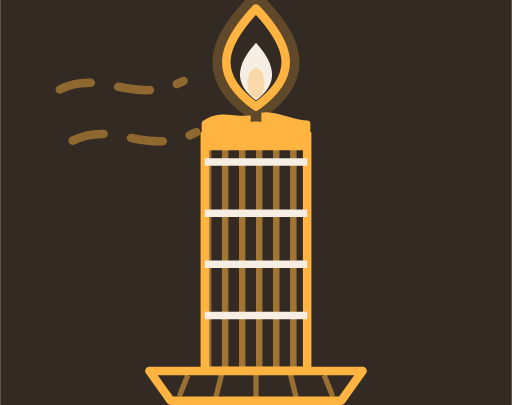
t = 0.00 s
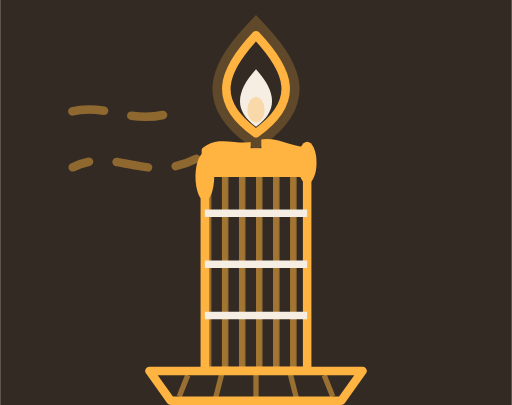
t = 1.67 s
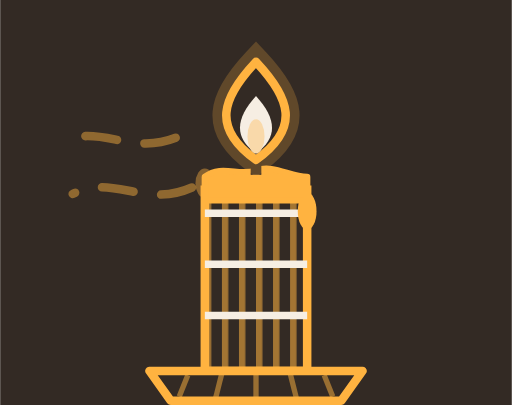
t = 3.33 s
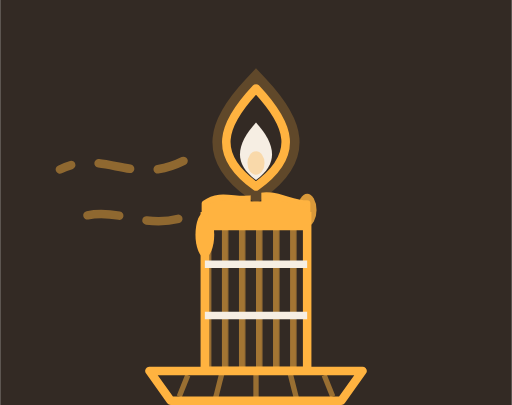
t = 5.00 s
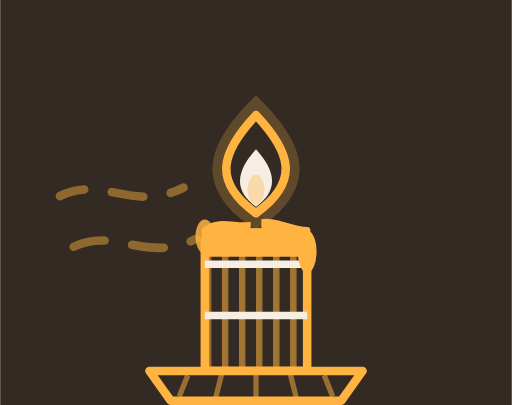
t = 6.67 s
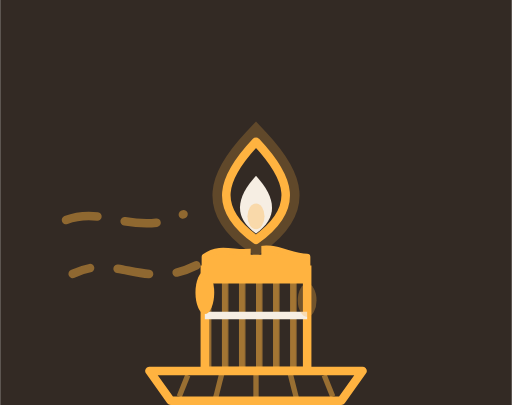
t = 8.33 s

The animated SVG that drew these frames (rendered in a browser with its animation timeline set to each time). Animation: 12 SMIL elements (animate=11,animateTransform=1); frames cover the first 8.33 s, repeats indefinitely.

<svg width="240" height="190" viewBox="0 0 240 190" xmlns="http://www.w3.org/2000/svg">
<defs>
  <clipPath id="gd-c-burn">
    <rect x="86" y="52" width="68" height="122">
      <animate attributeName="y" values="62;152" dur="12s" repeatCount="indefinite"/>
      <animate attributeName="height" values="112;22" dur="12s" repeatCount="indefinite"/>
    </rect>
  </clipPath>
  <pattern id="gd-c-stripe" width="8" height="8" patternUnits="userSpaceOnUse">
    <rect x="0" y="0" width="3" height="8" fill="#FFB340" opacity="0.55"/>
  </pattern>
</defs>
<rect width="240" height="190" fill="#332A24"/>
<g clip-path="url(#gd-c-burn)">
  <rect x="96" y="52" width="48" height="122" fill="url(#gd-c-stripe)" stroke="#FFB340" stroke-width="4"/>
  <g stroke="#F6EEE3" stroke-width="3.5" stroke-linecap="butt">
    <line x1="96" y1="76" x2="144" y2="76"/><line x1="96" y1="100" x2="144" y2="100"/>
    <line x1="96" y1="124" x2="144" y2="124"/><line x1="96" y1="148" x2="144" y2="148"/>
  </g>
</g>
<g>
  <animateTransform attributeName="transform" type="translate" values="0 0;0 90" dur="12s" repeatCount="indefinite"/>
  <g stroke="#FFB340" stroke-width="4" fill="none" stroke-linecap="round" stroke-dasharray="15 13" opacity="0.45">
    <path d="M28 42 C48 32 62 50 86 38"><animate attributeName="stroke-dashoffset" values="56;0" dur="1.5s" repeatCount="indefinite"/></path>
    <path d="M34 66 C54 56 68 74 92 62"><animate attributeName="stroke-dashoffset" values="56;0" dur="1.9s" repeatCount="indefinite"/></path>
  </g>
  <ellipse cx="96" cy="61" rx="4.4" ry="6" fill="#FFB340">
    <animate attributeName="cy" values="61;61;84" keyTimes="0;0.22;1" dur="3.1s" repeatCount="indefinite"/>
    <animate attributeName="ry" values="6;12;7.5" keyTimes="0;0.45;1" dur="3.1s" repeatCount="indefinite"/>
    <animate attributeName="opacity" values="0;1;1;0" keyTimes="0;0.18;0.82;1" dur="3.1s" repeatCount="indefinite"/>
  </ellipse>
  <ellipse cx="144" cy="61" rx="4.4" ry="6" fill="#FFB340">
    <animate attributeName="cy" values="61;61;80" keyTimes="0;0.28;1" dur="4.3s" repeatCount="indefinite"/>
    <animate attributeName="ry" values="6;10.5;7.5" keyTimes="0;0.45;1" dur="4.3s" repeatCount="indefinite"/>
    <animate attributeName="opacity" values="0;1;1;0" keyTimes="0;0.2;0.8;1" dur="4.3s" repeatCount="indefinite"/>
  </ellipse>
  <path d="M96 58 C104 52 112 58 120 55 C128 52 136 58 144 58 L144 69 L96 69 Z" fill="#FFB340" stroke="#FFB340" stroke-width="3" stroke-linejoin="round"/>
  <rect x="117.5" y="42" width="5" height="15" fill="#332A24"/>
  <path d="M120 4 C136 21 141 35 120 50 C99 35 104 21 120 4 Z" fill="none" stroke="#FFB340" stroke-width="13" opacity="0.22"/>
  <path d="M120 4 C136 21 141 35 120 50 C99 35 104 21 120 4 Z" fill="#332A24" stroke="#FFB340" stroke-width="4" stroke-linejoin="round"/>
  <path d="M120 20 C129 30 131 39 120 47 C109 39 111 30 120 20 Z" fill="#F6EEE3"/>
  <ellipse cx="120" cy="39" rx="4" ry="7" fill="#F9D9AA">
    <animate attributeName="ry" values="7;5.5;8;6" dur="0.6s" calcMode="discrete" repeatCount="indefinite"/>
  </ellipse>
</g>
<path d="M70 174 L170 174 L160 188 L80 188 Z" fill="#332A24" stroke="#FFB340" stroke-width="4" stroke-linejoin="round"/>
<g stroke="#FFB340" stroke-width="2.5" opacity="0.5">
  <line x1="88" y1="176" x2="84" y2="186"/><line x1="104" y1="175" x2="101" y2="187"/>
  <line x1="120" y1="175" x2="120" y2="187"/><line x1="136" y1="175" x2="139" y2="187"/>
  <line x1="152" y1="176" x2="156" y2="186"/>
</g>
</svg>
